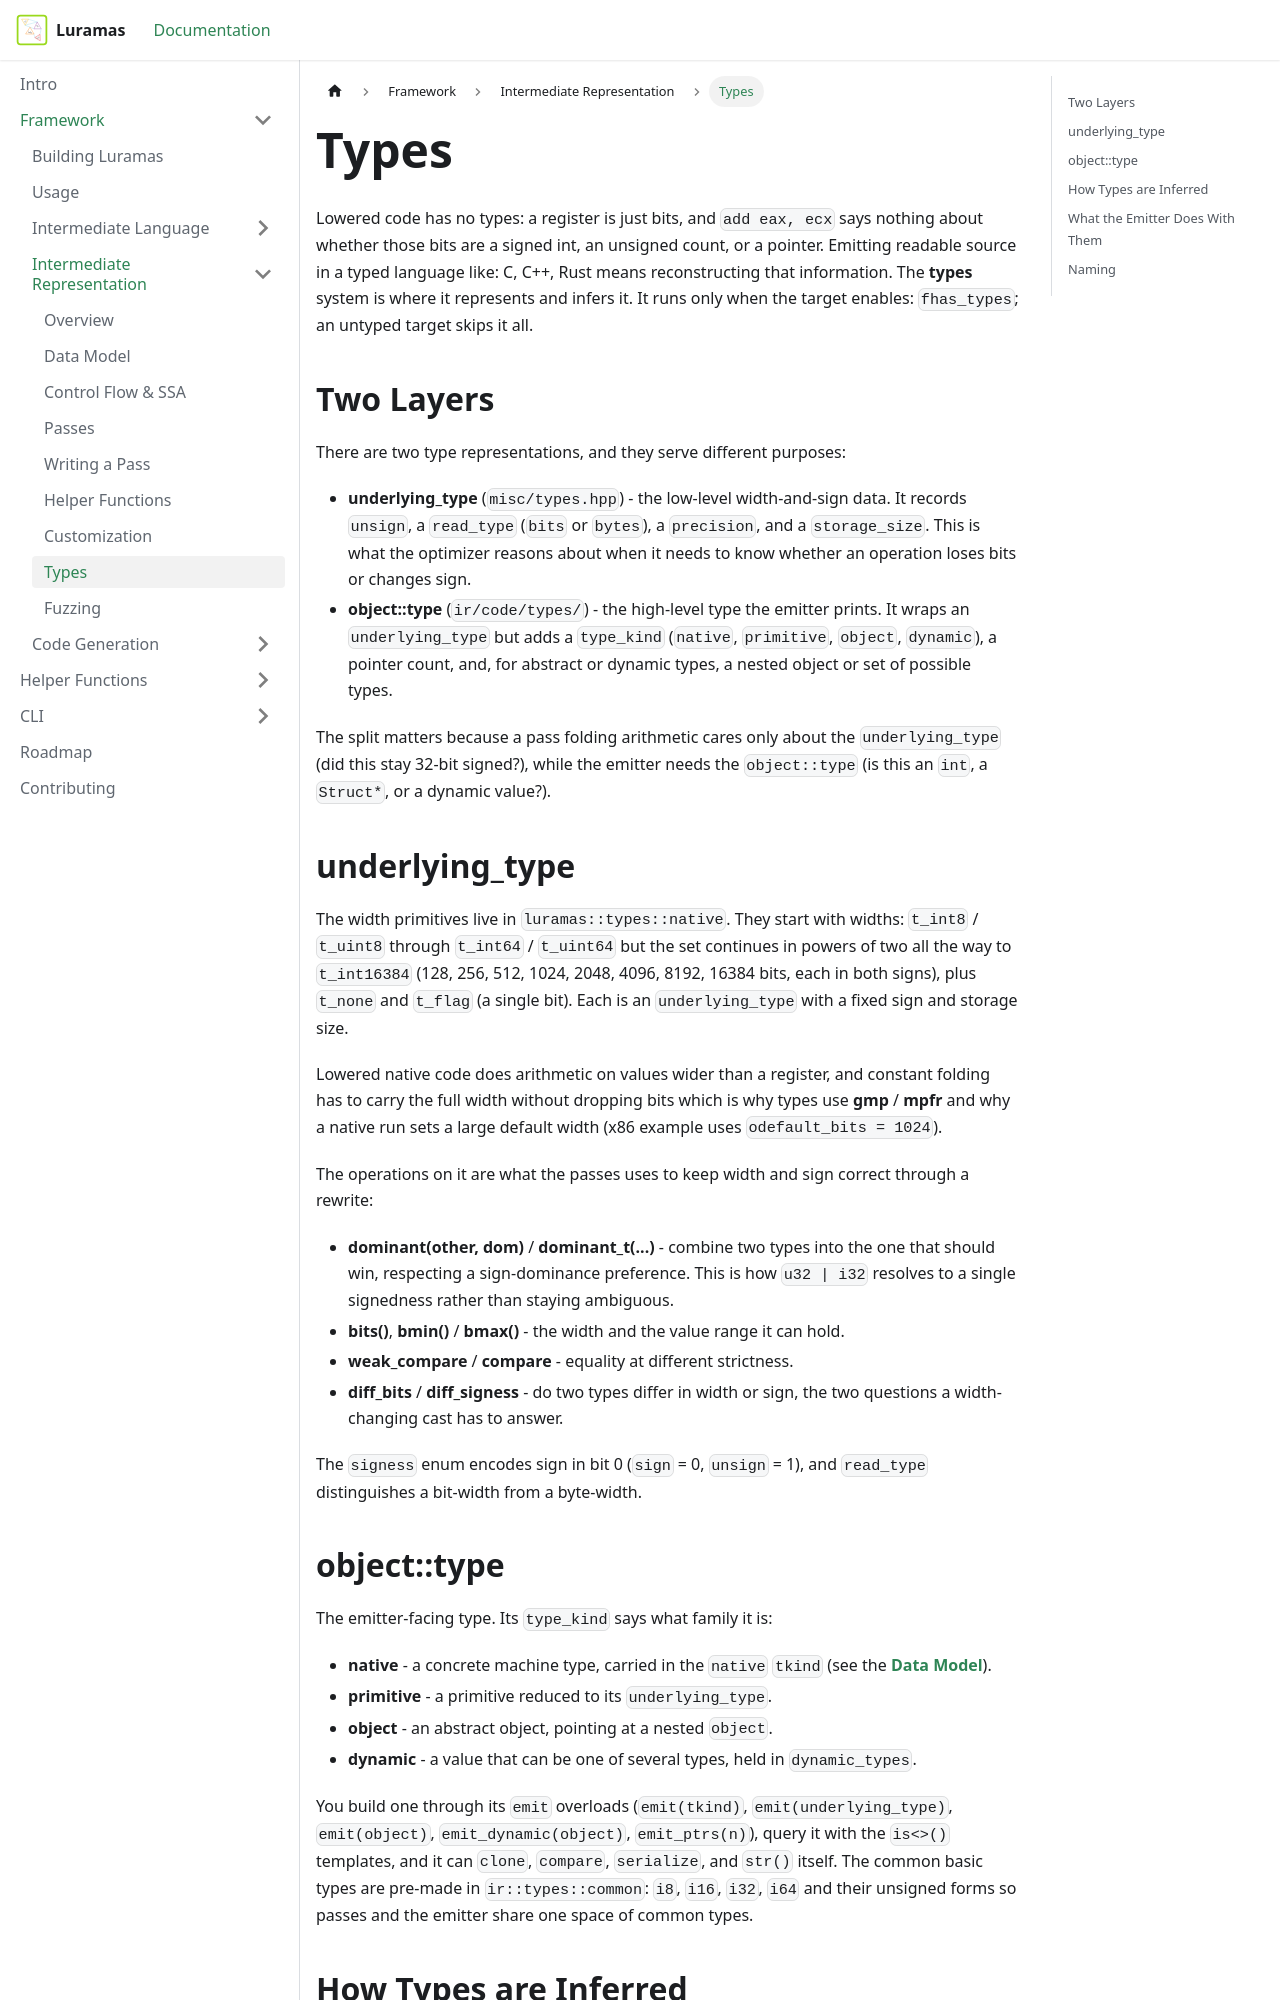

repository: Pidova/Luramas-Docs · page: docs/Framework/Intermediate-Representation/types.html · generator: docusaurus

---
id: types
title: Types
sidebar_position: 7
---

# Types

Lowered code has no types: a register is just bits, and `add eax, ecx` says nothing about whether those bits are a signed int, an unsigned count, or a pointer. 
Emitting readable source in a typed language like: C, C++, Rust means reconstructing that information. 
The **types** system is where it represents and infers it. It runs only when the target enables: `fhas_types`; an untyped target skips it all.

## Two Layers

There are two type representations, and they serve different purposes:

* **underlying_type** (`misc/types.hpp`) - the low-level width-and-sign data. It records `unsign`, a `read_type` (`bits` or `bytes`), a `precision`, and a `storage_size`. This is what the optimizer reasons about when it needs to know whether an operation loses bits or changes sign.
* **object::type** (`ir/code/types/`) - the high-level type the emitter prints. It wraps an `underlying_type` but adds a `type_kind` (`native`, `primitive`, `object`, `dynamic`), a pointer count, and, for abstract or dynamic types, a nested object or set of possible types.

The split matters because a pass folding arithmetic cares only about the 
`underlying_type` (did this stay 32-bit signed?), while the emitter needs the `object::type` (is this an `int`, a `Struct*`, or a dynamic value?).

## underlying_type

The width primitives live in `luramas::types::native`. They start with widths:
 `t_int8` / `t_uint8` through `t_int64` / `t_uint64` but the set continues in powers of two all the way to `t_int16384` (128, 256, 512, 1024, 2048, 4096, 8192, 16384 bits, each in both signs), 
 plus `t_none` and `t_flag` (a single bit). Each is an `underlying_type` with a fixed sign and storage size.

Lowered native code does arithmetic on values wider than a register, and constant folding has to carry the full width without dropping bits
which is why types use **gmp** / **mpfr** and why a native run sets a large default width (x86 example uses `odefault_bits = 1024`). 

The operations on it are what the passes uses to keep width and sign correct through a rewrite:

* **dominant(other, dom)** / **dominant_t(...)** - combine two types into the one that should win, respecting a sign-dominance preference. This is how `u32 | i32` resolves to a single signedness rather than staying ambiguous.
* **bits()**, **bmin()** / **bmax()** - the width and the value range it can hold.
* **weak_compare** / **compare** - equality at different strictness.
* **diff_bits** / **diff_signess** - do two types differ in width or sign, the two questions a width-changing cast has to answer.

The `signess` enum encodes sign in bit 0 (`sign` = 0, `unsign` = 1), and `read_type` distinguishes a bit-width from a byte-width.
